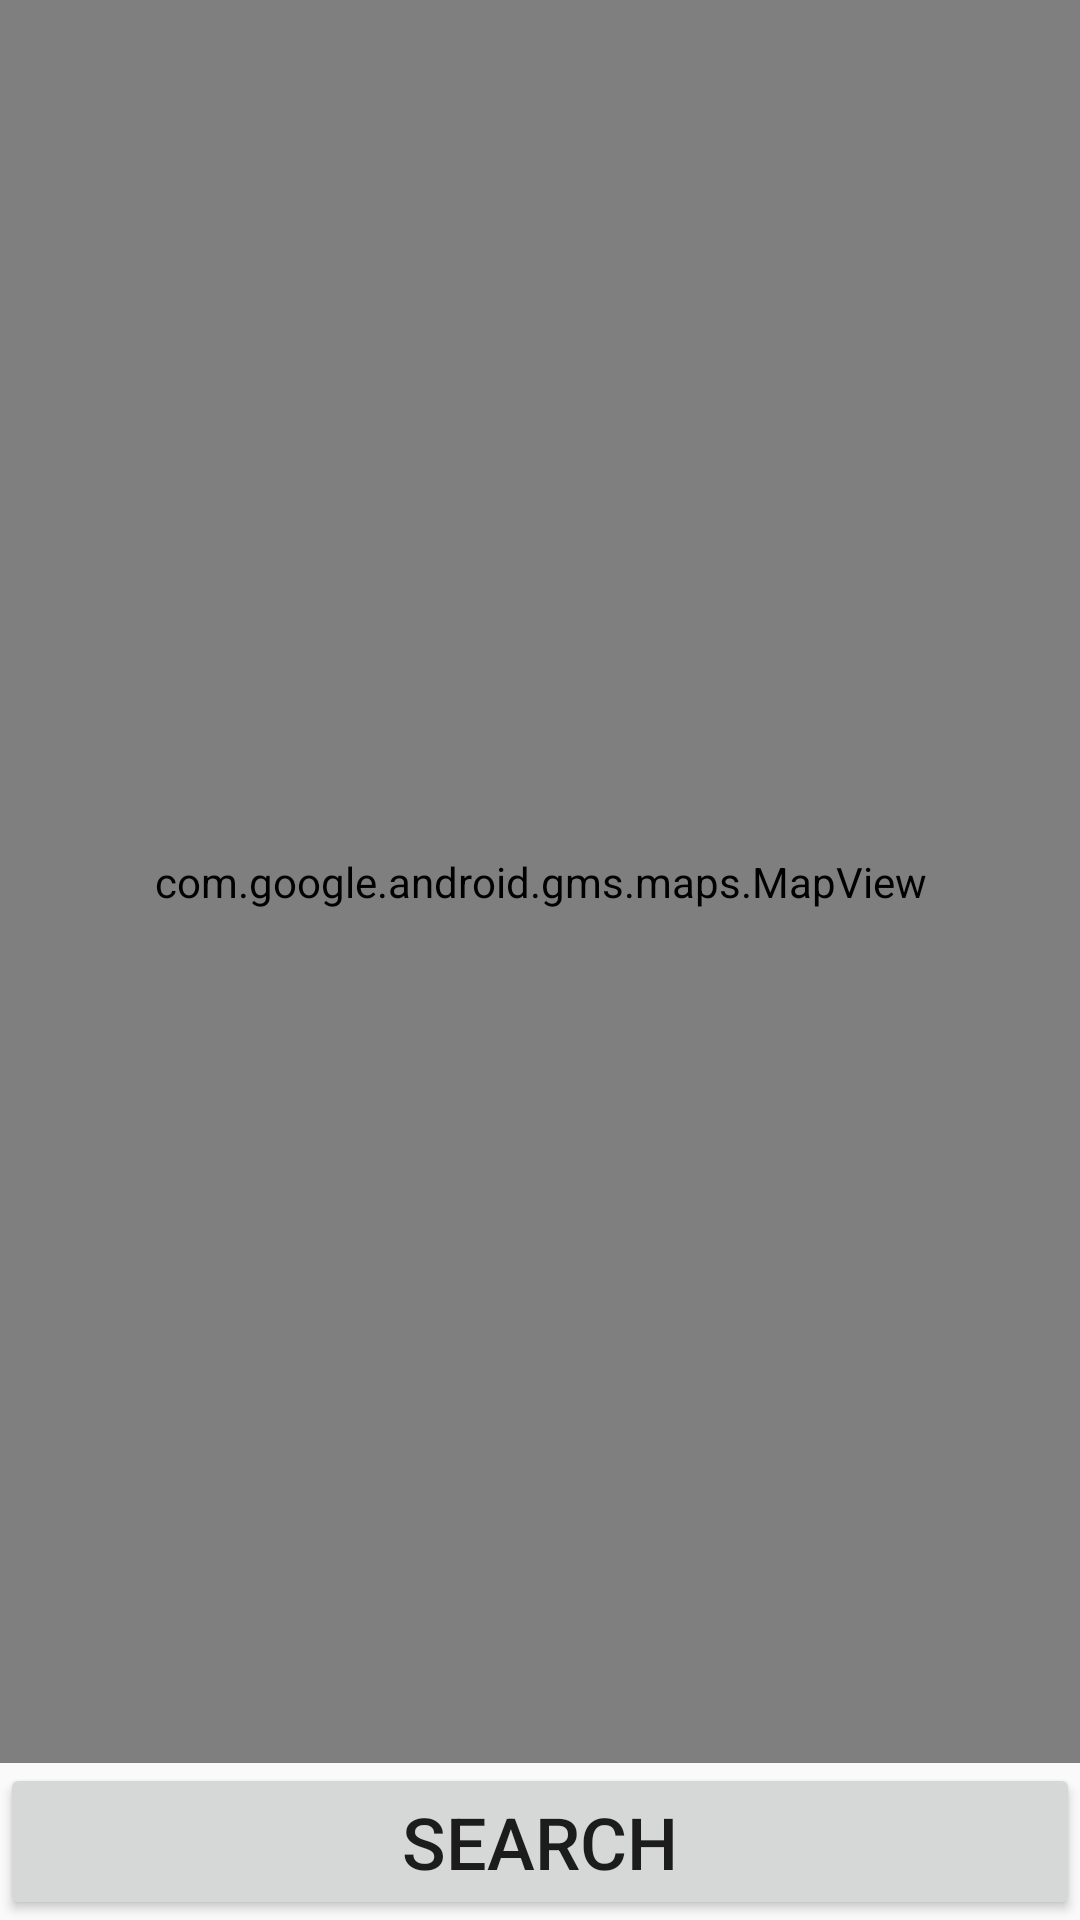

Reconstruct the res/layout file that produces this screen, plus the resources it refers to.
<!-- AndroidManifest.xml: application theme Theme.AppCompat.DayNight.DarkActionBar -->
<!-- res/layout/activity_signs2.xml -->
<?xml version="1.0" encoding="utf-8"?>
<LinearLayout xmlns:android="http://schemas.android.com/apk/res/android"
    xmlns:map="http://schemas.android.com/apk/res-auto"
    android:id="@+id/main"
    android:layout_width="match_parent"
    android:layout_height="match_parent"
    android:orientation="vertical">

    <com.google.android.gms.maps.MapView
        android:id="@+id/mapView"
        android:layout_width="match_parent"
        android:layout_height="0dp"
        android:layout_weight="1" />

    <Button
        android:id="@+id/Find_Place"
        android:layout_width="match_parent"
        android:layout_height="wrap_content"
        android:onClick="Find_Place"
        android:text="Search"
        android:textSize="24sp" />

</LinearLayout>
<!-- resources referenced by this layout -->
<resources>

</resources>
